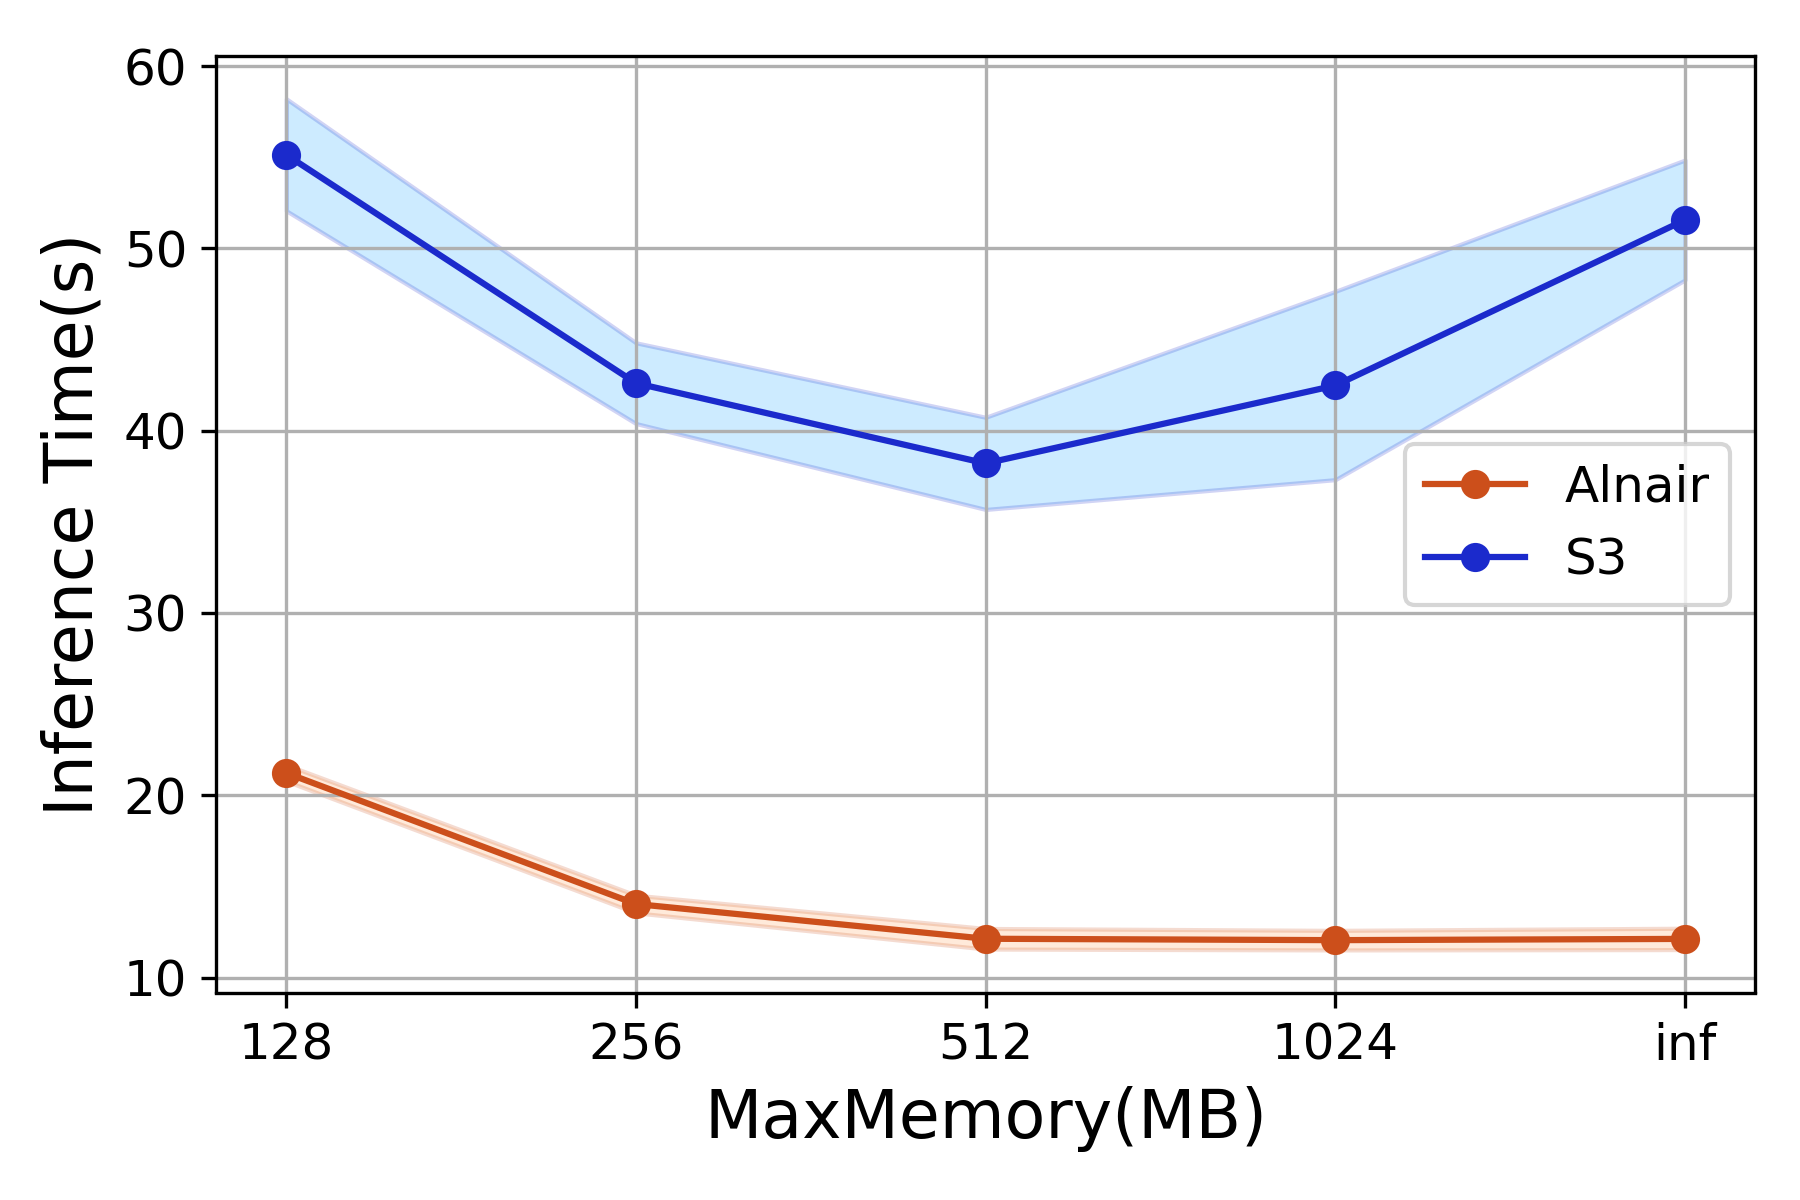

The data file committed next to this chart (first rows):
MaxMemory(MB), Alnair, S3
128, 22.01, 56.75
128, 21.06, 50.57
128, 21.04, 58.76
128, 21.11, 55.50
128, 20.89, 54.11
256, 14.71, 45.62
256, 13.43, 43.41
256, 13.75, 41.25
256, 14.22, 42.97
256, 14.05, 39.79
512, 11.67, 40.13
512, 12.32, 39.73
512, 12.97, 34.85
512, 11.56, 40.20
512, 12.11, 36.13
1024, 12.63, 41.95
1024, 11.74, 49.56
1024, 11.35, 45.51
1024, 12.00, 38.49
1024, 12.53, 36.89
0, 12.93, 52.40
0, 11.67, 49.84
0, 12.16, 56.97
0, 11.45, 49.05
0, 12.38, 49.55
